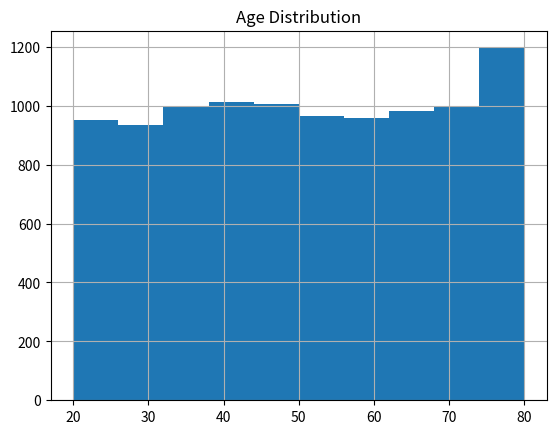
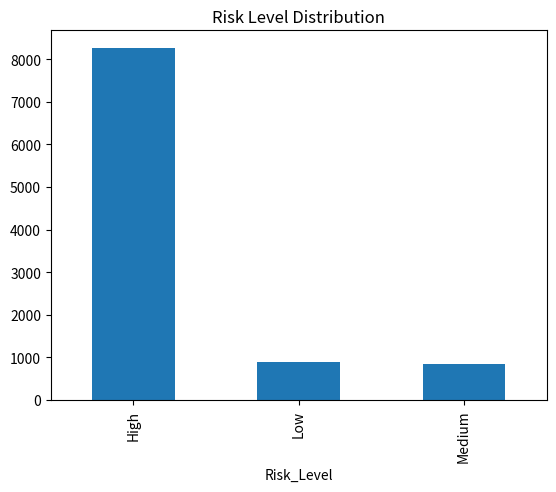
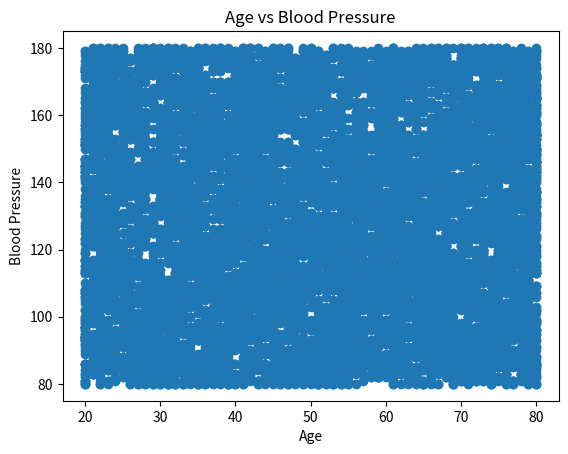
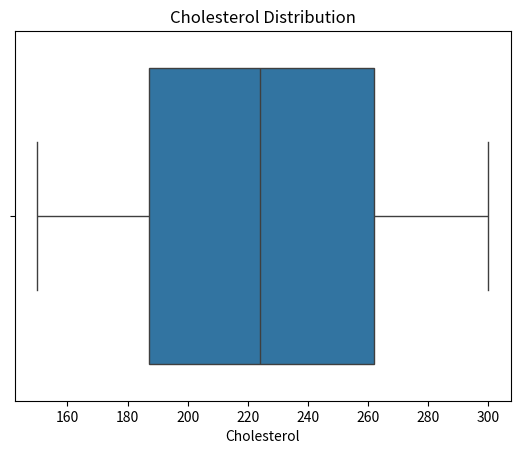
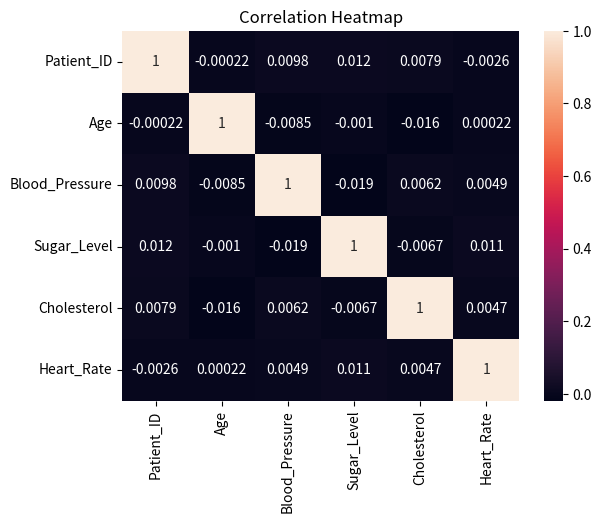

Generate these figures, in order, with matplotlib:
# -*- coding: utf-8 -*-
"""Heath care patient analysis system

Automatically generated by Colab.

Original file is located at
    https://colab.research.google.com/drive/1fzTexPOfRTN8opchkyx8Llt1OFjQtY_N

Import Libraries
"""

import pandas as pd
import numpy as np
import matplotlib.pyplot as plt
import seaborn as sns

"""Generate Synthetic Dataset"""

np.random.seed(42)

n = 10000

data = {
    "Patient_ID": range(1, n+1),
    "Age": np.random.randint(20, 81, n),
    "Gender": np.random.choice(["Male", "Female"], n),
    "Blood_Pressure": np.random.randint(80, 181, n),
    "Sugar_Level": np.random.randint(70, 201, n),
    "Cholesterol": np.random.randint(150, 301, n),
    "Heart_Rate": np.random.randint(60, 121, n)
}

df = pd.DataFrame(data)

df.to_csv("healthcare_data.csv", index=False)

print("Dataset Created Successfully!")
print(df.head())

"""Data Cleaning"""

print("\nMissing Values:\n", df.isnull().sum())

"""Descriptive Statistics"""

print("\nStatistical Summary:\n", df.describe())

"""Risk Classification"""

def classify_risk(row):
    if (row["Blood_Pressure"] > 140 or
        row["Sugar_Level"] > 160 or
        row["Cholesterol"] > 240 or
        row["Heart_Rate"] > 100):
        return "High"
    elif (row["Blood_Pressure"] > 120 or
          row["Sugar_Level"] > 140):
        return "Medium"
    else:
        return "Low"

df["Risk_Level"] = df.apply(classify_risk, axis=1)

df.head()

"""Group Analysis"""

print("\nAge vs Blood Pressure:\n", df.groupby("Age")["Blood_Pressure"].mean())

print("\nGender-wise Analysis:\n", df.groupby("Gender")
[["Blood_Pressure","Sugar_Level","Cholesterol"]].mean())

"""Visualization

Histogram
"""



df["Age"].hist()
plt.title("Age Distribution")
plt.show()

"""Bar Chart"""

df["Risk_Level"].value_counts().plot(kind='bar')
plt.title("Risk Level Distribution")
plt.show()

"""Scatter Plot"""

plt.scatter(df["Age"], df["Blood_Pressure"])
plt.xlabel("Age")
plt.ylabel("Blood Pressure")
plt.title("Age vs Blood Pressure")
plt.show()

"""Box Plot"""

sns.boxplot(x=df["Cholesterol"])
plt.title("Cholesterol Distribution")
plt.show()

"""Heatmap"""

corr = df.corr(numeric_only=True)
sns.heatmap(corr, annot=True)
plt.title("Correlation Heatmap")
plt.show()

"""High Risk Patients"""

high_risk = df[df["Risk_Level"] == "High"]

print("\nHigh Risk Patients Count:", len(high_risk))
print(high_risk.head())
